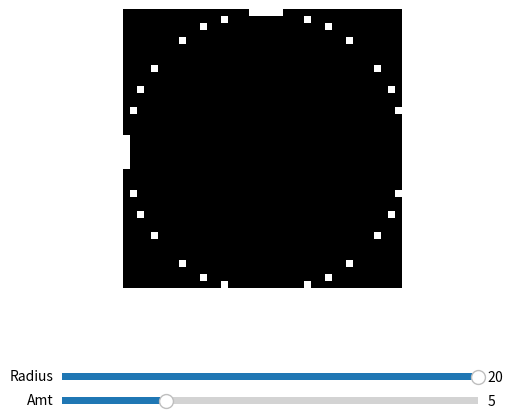

Write the Python code that produced this figure.
import numpy as np
import matplotlib.pyplot as plt
from matplotlib.widgets import Slider

# Grid size
grid_size = 40
radius = grid_size // 2
amt = 5  # Initial amt value

# Create the plot
fig, ax = plt.subplots()
plt.subplots_adjust(bottom=0.3)
center = (grid_size // 2, grid_size // 2)

# Function to update the plot
def update(val):
    radius = int(radius_slider.val)
    amt = int(amt_slider.val)
    grid = np.zeros((grid_size, grid_size))
    for i in range(grid_size):
        for j in range(grid_size):
            if abs((i - center[0])**2 + (j - center[1])**2 - radius**2) <= amt:
                grid[i, j] = 1
    ax.clear()
    ax.imshow(grid, cmap='gray', interpolation='nearest')
    ax.axis('off')
    fig.canvas.draw_idle()

# Initial plot
radius_slider_ax = plt.axes([0.2, 0.1, 0.65, 0.03], facecolor='lightgray')
radius_slider = Slider(radius_slider_ax, 'Radius', 0, grid_size // 2, valinit=radius, valstep=1)
amt_slider_ax = plt.axes([0.2, 0.05, 0.65, 0.03], facecolor='lightgray')
amt_slider = Slider(amt_slider_ax, 'Amt', 0, 20, valinit=amt, valstep=1)

radius_slider.on_changed(update)
amt_slider.on_changed(update)

update(radius)
plt.show()

